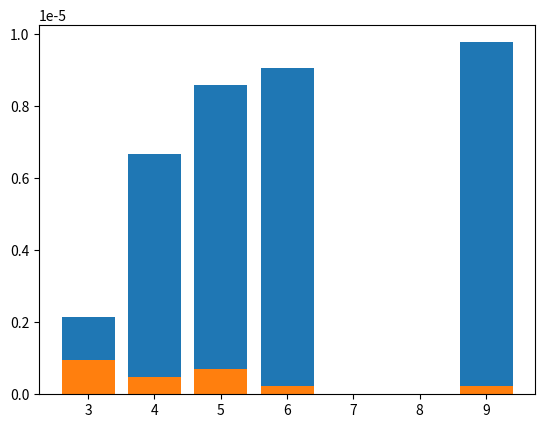

Here is the Python script that generated this plot: (Note: this script raises an exception after producing the figure.)
import time
import random
import matplotlib.pyplot as plt
import numpy as np

n=[3,4,5,6,9]
timesIter=[]
timesRecur=[]

st=time.time()
sum=0
#iterative method
for k in n:
  for i in range(1,k+1):
    sum=sum+i
  et=time.time()
  elapsed=et-st
  timesIter.append(elapsed)


#recursive method
sum=0
def sumofn(n):
  if(n <= 1):
    return n
  return n+sumofn(n-1)

for k in n:
  st=time.time()
  sumofn(k)
  et=time.time()
  elapsed=et-st
  timesRecur.append(elapsed)

plt.bar(n,timesIter)
plt.show()
plt.bar(n,timesRecur)
plt.show()

A=np.random.randint(1000,size=(10000))
key=int(input("enter the number you want to search"))
times=[]
algo=['linear','binary']

st=time.time()#linear
for i in range(0,len(A)):
  if(i == key):
    print("element found")
    break
et=time.time()
elapsed=et-st
times.append(elapsed)

n=len(A)
l=A[0]
r=A[n-1]
mid=0
while(l <= r):  #binary
  mid= l + (r-1) // 2
  if (A[mid]== key):
    print("element found")
  elif mid < key:
    l = mid + 1
  else:
    r = mid - 1

def stringToInt(str):

    if (len(str) == 1):
        return ord(str[0]) - ord('0')

    y = stringToInt(str[1:])

    x = ord(str[0]) - ord('0')

    x = x * (10**(len(str) - 1)) + y
    return x
 
 
str = "1235"
print(stringToInt(str))

def reverse_string(s):
    if len(s) == 0:
        return s
    return reverse_string(s[1:]) + s[0]

def is_palindrome(s):
    if len(s) <= 1:
        return True
    if s[0] == s[-1]:
        return is_palindrome(s[1:-1])
    return False


string_input = input("Enter a string of digits: ")
print("Converted integer:", string_to_int(string_input))

string_input = input("Enter a string to reverse: ")
print("Reversed string:", reverse_string(string_input))

string_input = input("Enter a string to check for palindrome: ")
if is_palindrome(string_input):
    print("The string is a palindrome.")
else:
    print("The string is not a palindrome.")
